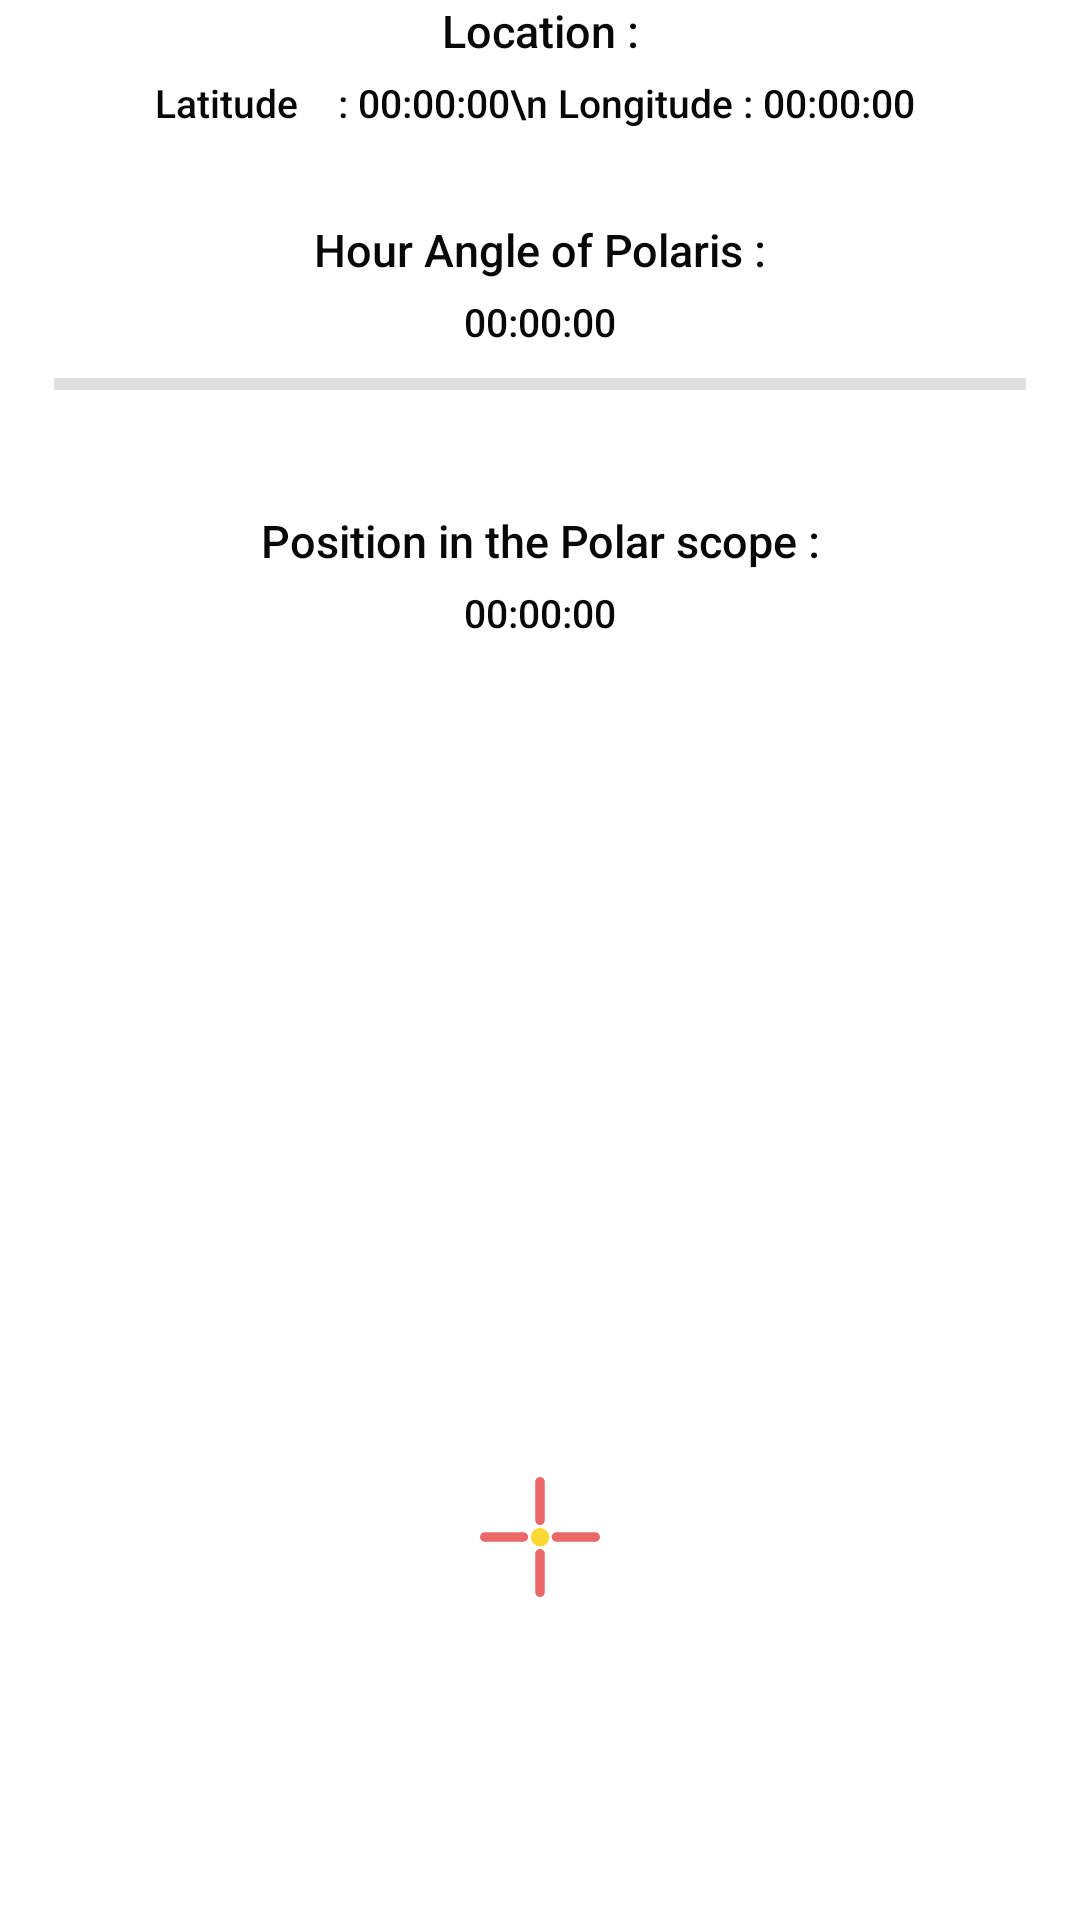

The Android layout XML behind this screen, and the referenced resources:
<!-- AndroidManifest.xml: application theme Theme.PolarScopeAlignment -->
<!-- res/layout/fragment_polar_view.xml -->
<?xml version="1.0" encoding="utf-8"?>
<ScrollView
    xmlns:android="http://schemas.android.com/apk/res/android"
    xmlns:app="http://schemas.android.com/apk/res-auto"
    xmlns:tools="http://schemas.android.com/tools"
    android:layout_width="match_parent"
    android:layout_height="wrap_content"
    >

<androidx.constraintlayout.widget.ConstraintLayout
    android:layout_width="match_parent"
    android:layout_height="wrap_content"
    android:paddingBottom="60dp"
    >


    <TextView
        android:id="@+id/text_polar_alignment_info"
        android:layout_width="wrap_content"
        android:layout_height="wrap_content"
        android:text="Hour Angle of Polaris :"
        android:layout_marginTop="30dp"
        android:gravity="center_horizontal"
        android:textAppearance="@style/TextAppearance.AppCompat.Body2"
        android:textSize="15sp"
        app:layout_constraintEnd_toEndOf="parent"
        app:layout_constraintStart_toStartOf="parent"
        android:textColor="?attr/colorSecondaryVariant"
        app:layout_constraintTop_toBottomOf="@+id/text_long_lat" />

    <TextView
        android:textAppearance="@style/TextAppearance.AppCompat.Body2"
        android:textSize="15sp"
        android:id="@+id/text_using_polar_scope"
        android:layout_width="match_parent"
        android:layout_height="wrap_content"
        android:text="Location :"
        android:gravity="center_horizontal"
        app:layout_constraintEnd_toEndOf="parent"
        app:layout_constraintStart_toStartOf="parent"
        android:textColor="?attr/colorSecondaryVariant"
        app:layout_constraintTop_toTopOf="parent"/>

    <TextView
        android:id="@+id/text_long_lat"
        android:layout_width="wrap_content"
        android:layout_height="wrap_content"
        android:layout_marginTop="5dp"
        android:gravity="center_horizontal"
        android:text="Latitude    : 00:00:00\n Longitude : 00:00:00 "
        android:textAppearance="@style/TextAppearance.AppCompat.Body2"
        android:textSize="13sp"
        app:layout_constraintEnd_toEndOf="parent"
        app:layout_constraintStart_toStartOf="parent"
        android:textColor="?attr/colorSecondaryVariant"
        app:layout_constraintTop_toBottomOf="@+id/text_using_polar_scope" />

    <TextView
        android:textAppearance="@style/TextAppearance.AppCompat.Body2"
        android:textSize="13sp"
        android:id="@+id/text_polaris_ha"
        android:layout_width="wrap_content"
        android:layout_height="wrap_content"
        android:layout_marginTop="5dp"
        android:text="00:00:00"
        app:layout_constraintEnd_toEndOf="parent"
        app:layout_constraintStart_toStartOf="parent"
        android:textColor="?attr/colorSecondaryVariant"
        app:layout_constraintTop_toBottomOf="@+id/text_polar_alignment_info"/>
    <View
        android:id="@+id/divider"
        android:layout_width="match_parent"
        android:layout_height="4dp"
        android:scaleX="0.9"
        android:layout_marginTop="10dp"
        android:background="?android:attr/listDivider"
        app:layout_constraintTop_toBottomOf="@+id/text_polaris_ha"
        tools:layout_editor_absoluteX="1dp" />


    <androidx.constraintlayout.widget.ConstraintLayout
        android:background="@drawable/ic_polarclock"
        android:layout_width="282dp"
        android:backgroundTint="?attr/colorSecondaryVariant"
        android:layout_height="281dp"
        android:layout_marginTop="227dp"
        app:layout_constraintEnd_toEndOf="parent"
        app:layout_constraintHorizontal_bias="0.5"
        app:layout_constraintStart_toStartOf="parent"
        app:layout_constraintTop_toBottomOf="@+id/text_using_polar_scope"/>

    <androidx.constraintlayout.widget.ConstraintLayout
        android:id="@+id/outer_circle"
        android:background="@drawable/circle"
        android:layout_width="290dp"
        android:layout_height="290dp"
        android:layout_marginTop="223dp"
        android:rotation="0"
        app:layout_constraintEnd_toEndOf="parent"
        app:layout_constraintHorizontal_bias="0.5"
        app:layout_constraintStart_toStartOf="parent"
        app:layout_constraintTop_toBottomOf="@+id/text_using_polar_scope">

        <androidx.constraintlayout.widget.ConstraintLayout
            android:background="@drawable/ic_crosshair_polaris"
            android:layout_width="40dp"
            android:layout_height="40dp"
            android:translationY="-1dp"
            android:elevation="22dp"
            app:layout_constraintBottom_toBottomOf="@+id/outer_circle"
            app:layout_constraintEnd_toEndOf="parent"
            app:layout_constraintHorizontal_bias="0.5"
            app:layout_constraintStart_toStartOf="parent"/>

    </androidx.constraintlayout.widget.ConstraintLayout>



    <TextView
        android:id="@+id/text_position_in_scope_info"
        android:layout_width="wrap_content"
        android:layout_height="wrap_content"
        android:text="Position in the Polar scope :"
        android:layout_marginTop="40dp"
        android:gravity="center_horizontal"
        android:textAppearance="@style/TextAppearance.AppCompat.Body2"
        android:textSize="15sp"
        app:layout_constraintEnd_toEndOf="parent"
        app:layout_constraintStart_toStartOf="parent"
        android:textColor="?attr/colorSecondaryVariant"
        app:layout_constraintTop_toBottomOf="@+id/divider" />
    <TextView
        android:textAppearance="@style/TextAppearance.AppCompat.Body2"
        android:textSize="13sp"
        android:id="@+id/text_position_in_scope"
        android:layout_width="wrap_content"
        android:layout_height="wrap_content"
        android:layout_marginTop="5dp"
        android:text="00:00:00"
        app:layout_constraintEnd_toEndOf="parent"
        app:layout_constraintStart_toStartOf="parent"
        android:textColor="?attr/colorSecondaryVariant"
        app:layout_constraintTop_toBottomOf="@+id/text_position_in_scope_info"/>




</androidx.constraintlayout.widget.ConstraintLayout>

</ScrollView>
<!-- resources referenced by this layout -->
<resources>
  <!-- drawable ic_crosshair_polaris (drawable) -->
  <?xml version="1.0" encoding="utf-8"?>
  <vector xmlns:android="http://schemas.android.com/apk/res/android" android:height="24dp" android:width="24dp" android:viewportWidth="512" android:viewportHeight="512">
      <path android:fillColor="#9fdf0d0d" android:pathData="m256,512c-11.046,0 -20,-8.954 -20,-20l0,-165c0,-11.046 8.954,-20 20,-20s20,8.954 20,20l0,165c0,11.046 -8.954,20 -20,20zM276,185l0,-165c0,-11.046 -8.954,-20 -20,-20s-20,8.954 -20,20l0,165c0,11.046 8.954,20 20,20s20,-8.954 20,-20zM512,256c0,-11.046 -8.954,-20 -20,-20l-166,0c-11.046,0 -20,8.954 -20,20s8.954,20 20,20l166,0c11.046,0 20,-8.954 20,-20zM205,256c0,-11.046 -8.954,-20 -20,-20l-165,0c-11.046,0 -20,8.954 -20,20s8.954,20 20,20l165,0c11.046,0 20,-8.954 20,-20z"/>
      <path android:fillColor="#fdd835" android:pathData="M216.882,257.029a39.5,39.5 0,1 0,79 0a39.5,39.5 0,1 0,-79 0z"/>
  </vector>
  <style name="Theme.PolarScopeAlignment" parent="Theme.MaterialComponents.DayNight.DarkActionBar">
          
          <item name="colorPrimary">@color/purple_500</item>
          <item name="colorPrimaryVariant">@color/purple_700</item>
          <item name="colorOnPrimary">@color/black</item>
                  
          <item name="colorSecondary">@color/teal_200</item>
          <item name="colorSecondaryVariant">#090808</item>
          <item name="colorOnSecondary">@color/black</item>
          
          <item name="android:statusBarColor">?attr/colorPrimaryVariant</item>
          
      </style>
  <color name="purple_500">#FF6200EE</color>
  <color name="purple_700">#FF3700B3</color>
  <color name="black">#FF000000</color>
  <color name="teal_200">#FF03DAC5</color>
</resources>
